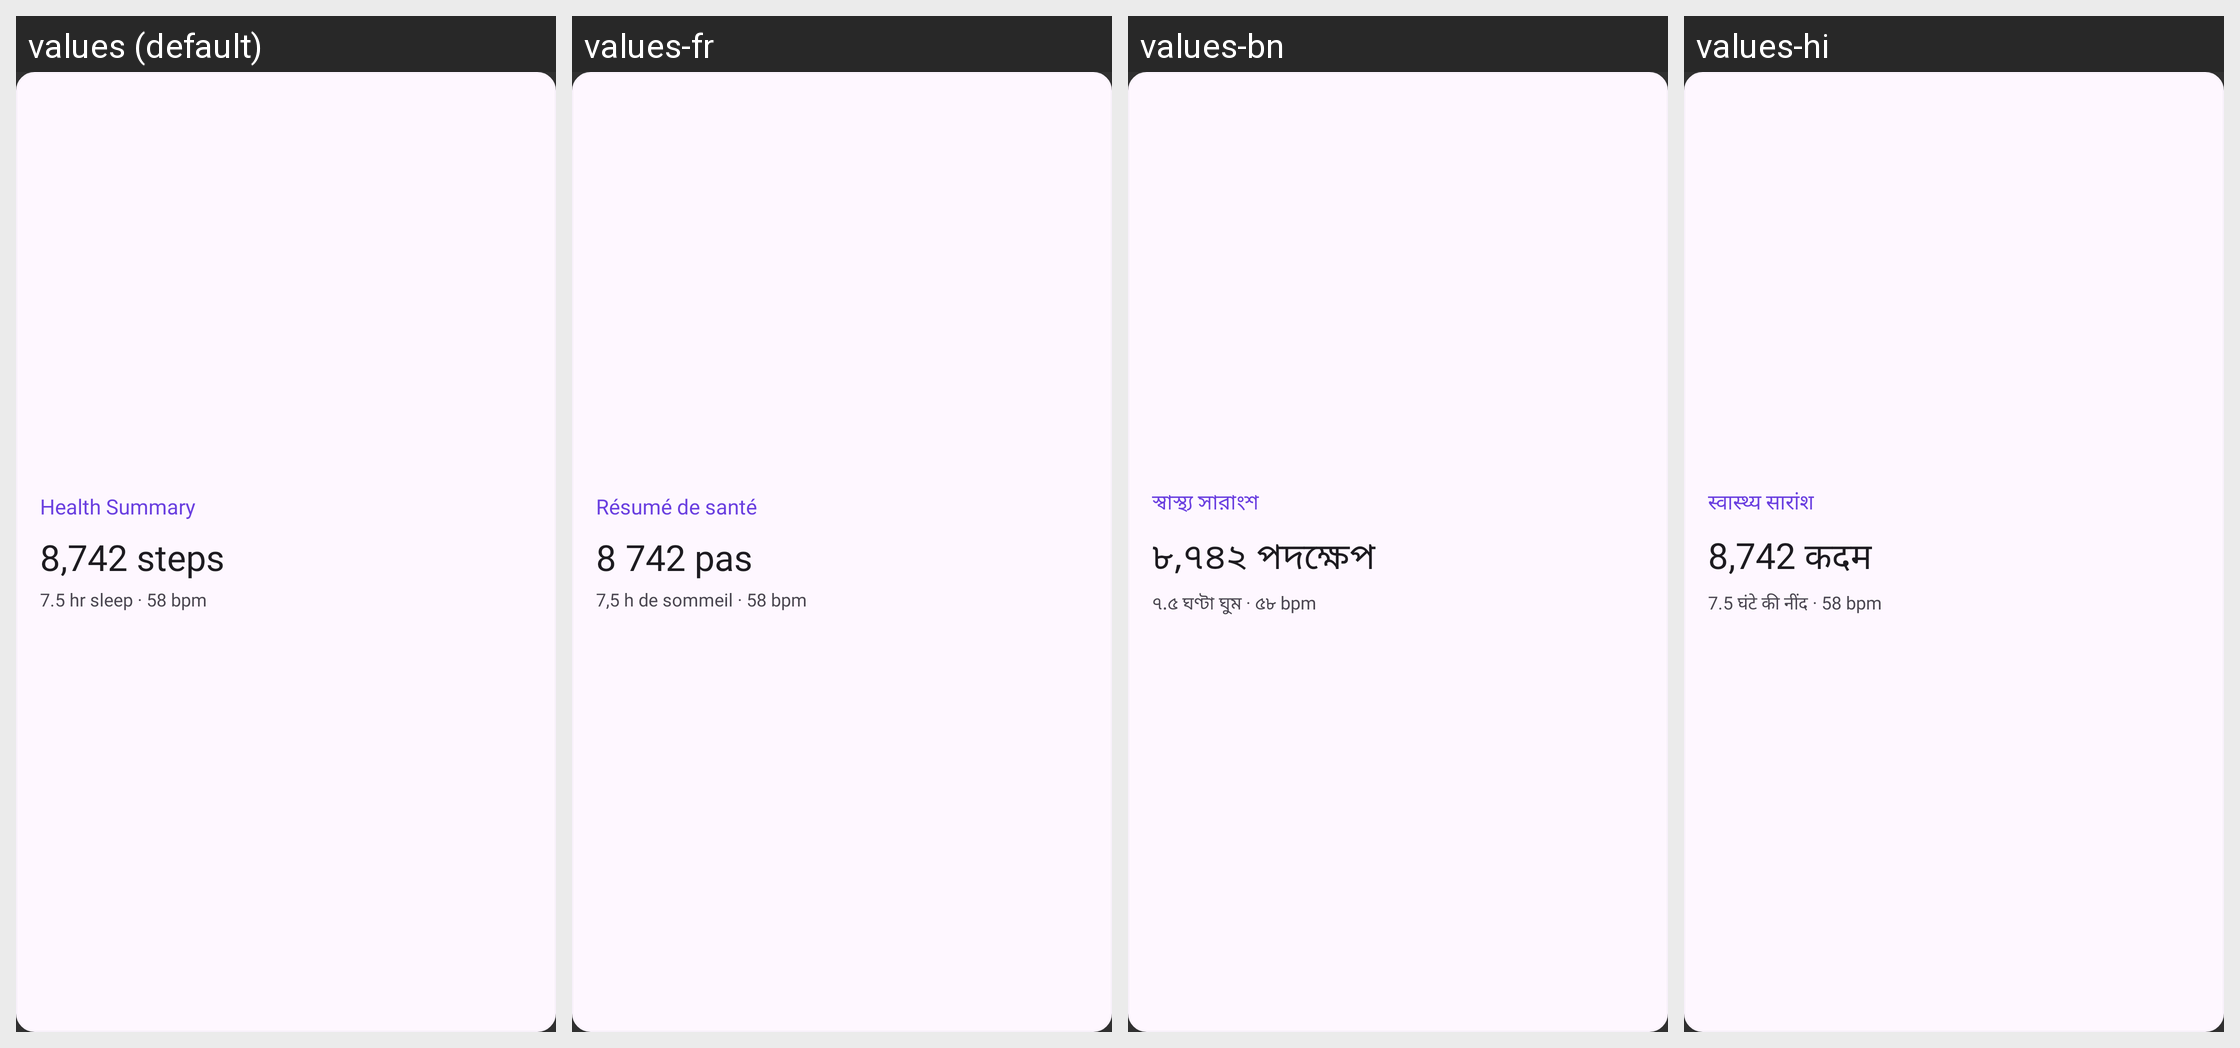

Translations of the strings shown on this Android screen, per locale in the grid:
Android screen res/layout/widget_health_summary_preview.xml rendered under 4 locales, left to right: values (default), values-fr, values-bn, values-hi. Device: Nexus 5 (rendered at 1080×1920; each locale shown at half size, 540×960, under a caption strip naming it); theme Theme.HealthMd.
Other locales in the repository, not shown: values-ar, values-de, values-es, values-ja, values-kk, values-nl, values-pa, values-pt, values-pt-rBR, values-ro, values-ru, values-uk, values-zh.
Strings drawn on this screen, with the default value and each locale's value (text and hints the layout hard-codes, and strings that could not be matched under every locale, appear in the picture but are not listed):

widget_health_summary_name
  values: Health Summary
  values-fr: Résumé de santé
  values-bn: স্বাস্থ্য সারাংশ
  values-hi: स्वास्थ्य सारांश

widget_preview_summary_value
  values: 8,742 steps
  values-fr: 8 742 pas
  values-bn: ৮,৭৪২ পদক্ষেপ
  values-hi: 8,742 कदम

widget_preview_summary_detail
  values: 7.5 hr sleep · 58 bpm
  values-fr: 7,5 h de sommeil · 58 bpm
  values-bn: ৭.৫ ঘণ্টা ঘুম · ৫৮ bpm
  values-hi: 7.5 घंटे की नींद · 58 bpm
